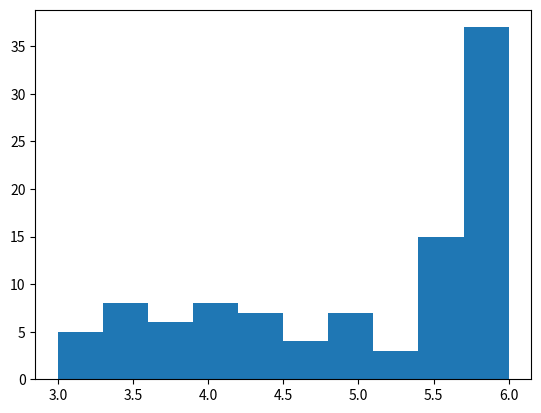

Write the Python code that produced this figure.
# %%
import numpy as np
from scipy.optimize import minimize
import matplotlib.pyplot as plt


def laplace_noise(scale, size):
    return np.random.laplace(scale=scale, size=size)


def reweight_density(true_data, test_functions, reduced_space, sigma, noise):
    n = len(true_data)
    m = len(reduced_space)

    def objective(h):
        linear_stats = np.array(
            [
                np.sum([f(z) * h[idx] for idx, z in enumerate(reduced_space)])
                for f in test_functions
            ]
        )
        true_stats = np.array(
            [np.mean([f(x) for x in true_data]) for f in test_functions]
        )
        return np.max(np.abs(linear_stats - true_stats - noise))

    def constraint(h):
        return np.sum(h) - 1

    initial_guess = np.ones(len(reduced_space)) / len(reduced_space)
    bounds = [
        (0, 1) for _ in range(len(reduced_space))
    ]  # Ensure densities are non-negative
    constraints = [{"type": "eq", "fun": constraint}]

    result = minimize(objective, initial_guess, bounds=bounds, constraints=constraints)
    return result.x


def bootstrap_data(reweighted_density, reduced_space, k):
    return np.random.choice(reduced_space, size=k, p=reweighted_density)


def private_synthetic_data(true_data, test_functions, reduced_space, sigma, k):
    noise = laplace_noise(sigma, len(test_functions))
    reweighted_density = reweight_density(
        true_data, test_functions, reduced_space, sigma, noise
    )
    synthetic_data = bootstrap_data(reweighted_density, reduced_space, k)
    return synthetic_data


# %%
# Example usage:
true_data = np.random.normal(loc=5, scale=1, size=1000)  # Example true data
test_functions = [lambda x: x]  # Example test functions
reduced_space = np.linspace(3, 6, 20)  # Example reduced space
sigma = 0.001  # Example noise parameter
k = 100  # Example number of synthetic data points
synthetic_data = private_synthetic_data(
    true_data, test_functions, reduced_space, sigma, k
)

plt.hist(synthetic_data)
# %%
